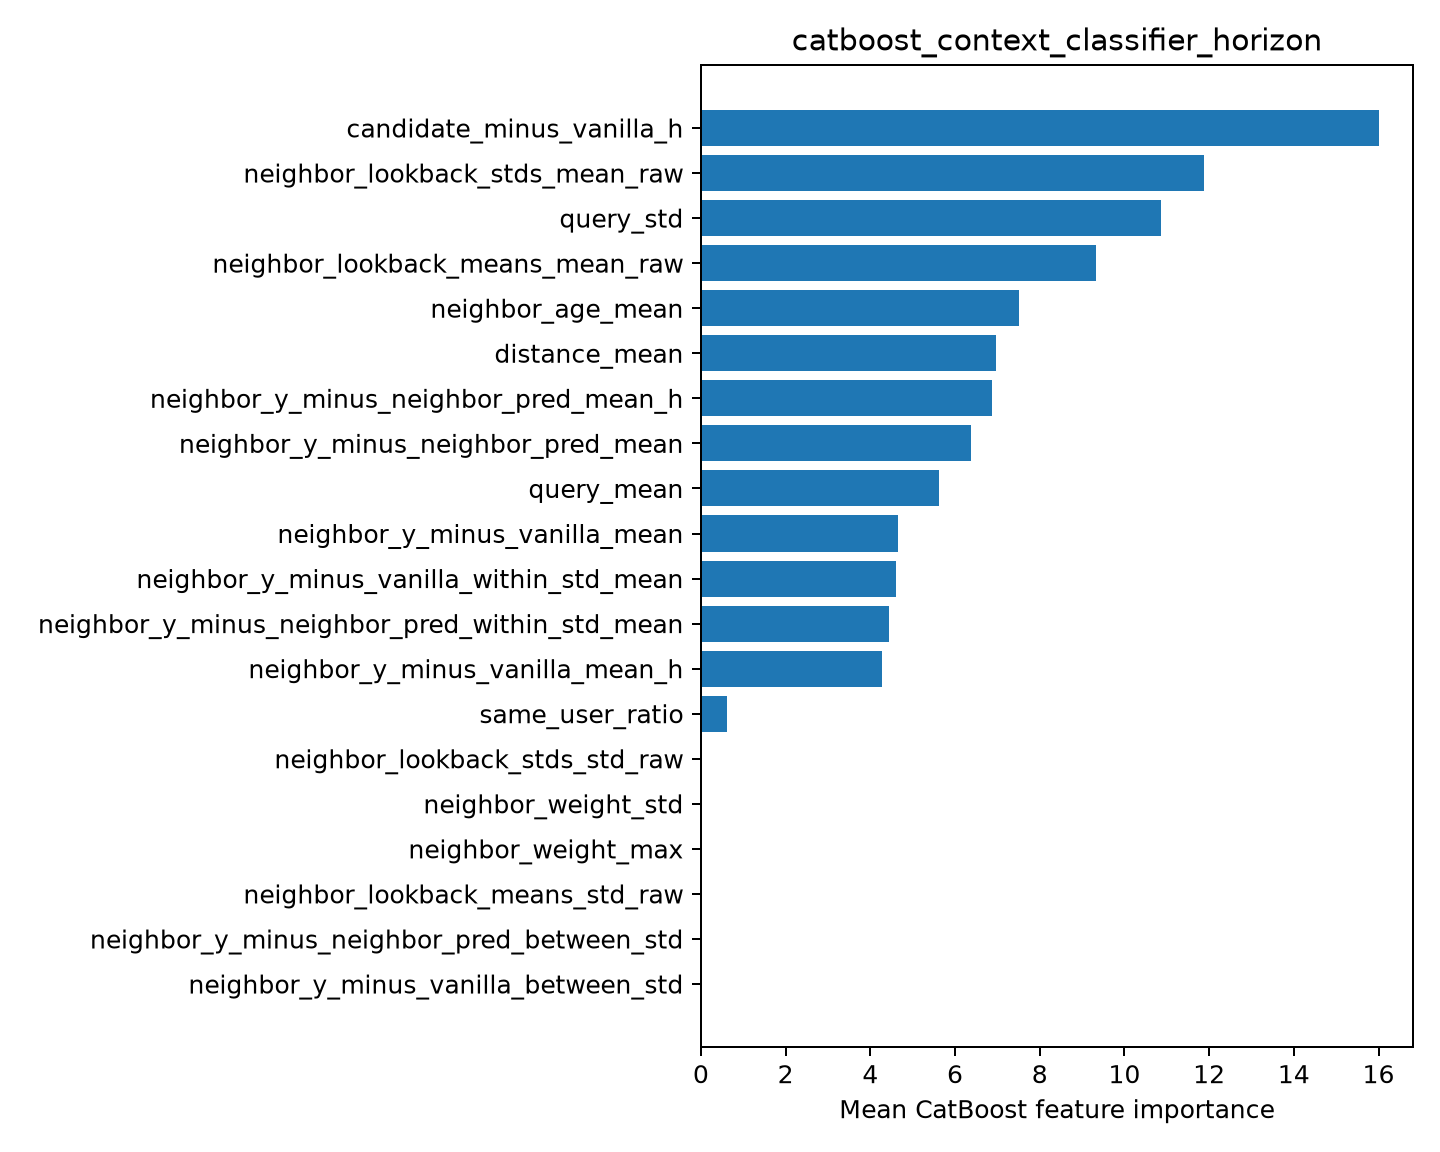

The data file committed next to this chart (first rows):
feature, importance
candidate_minus_vanilla_h, 16.01
neighbor_lookback_stds_mean_raw, 11.87
query_std, 10.86
neighbor_lookback_means_mean_raw, 9.324
neighbor_age_mean, 7.514
distance_mean, 6.97
neighbor_y_minus_neighbor_pred_mean_h, 6.862
neighbor_y_minus_neighbor_pred_mean, 6.376
query_mean, 5.631
neighbor_y_minus_vanilla_mean, 4.653
neighbor_y_minus_vanilla_within_std_mean, 4.598
neighbor_y_minus_neighbor_pred_within_st…, 4.446
neighbor_y_minus_vanilla_mean_h, 4.266
same_user_ratio, 0.6106
neighbor_lookback_stds_std_raw, 0.0
neighbor_weight_std, 0.0
neighbor_weight_max, 0.0
neighbor_lookback_means_std_raw, 0.0
neighbor_y_minus_neighbor_pred_between_s…, 0.0
neighbor_y_minus_vanilla_between_std, 0.0
